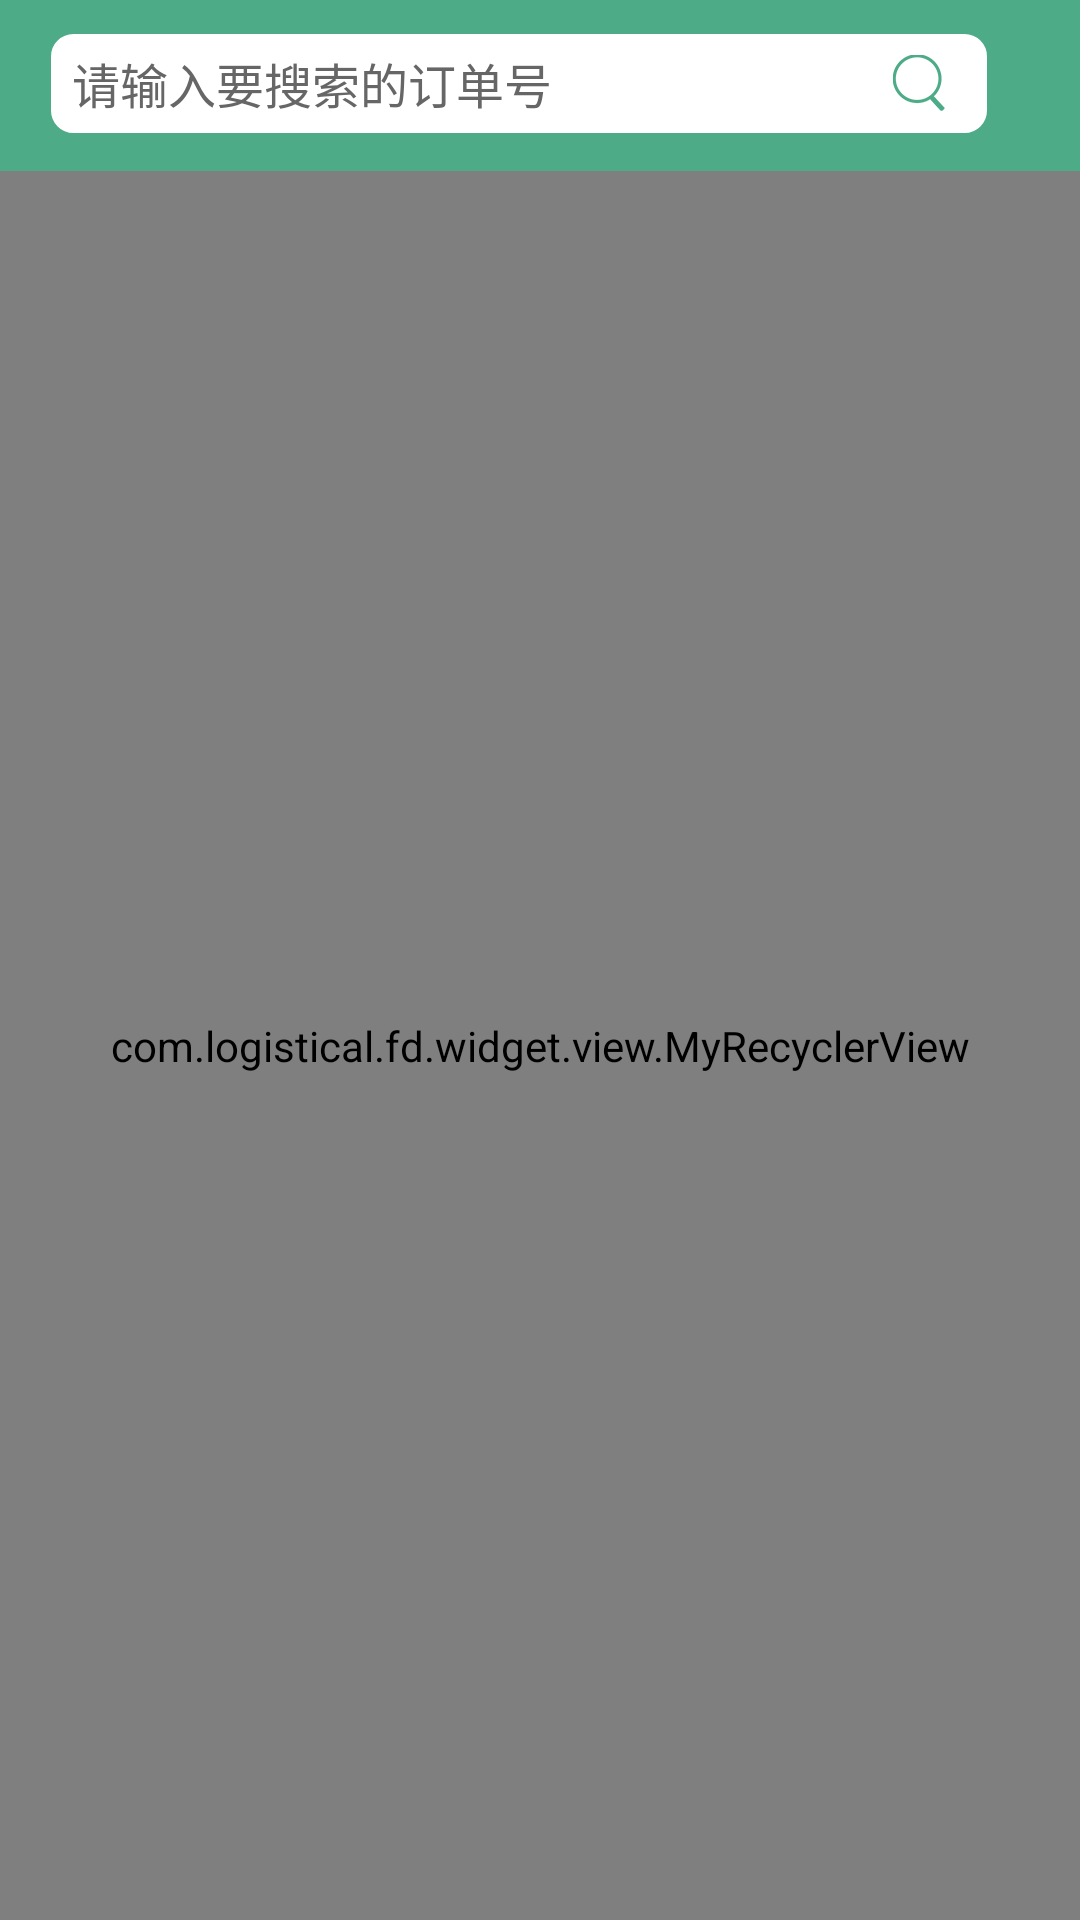

Produce the Android XML layout that renders to this screen, including the resource entries it uses.
<!-- AndroidManifest.xml: application theme AppTheme -->
<!-- res/layout/search_number.xml -->
<?xml version="1.0" encoding="utf-8"?>
<LinearLayout xmlns:android="http://schemas.android.com/apk/res/android"
              xmlns:app="http://schemas.android.com/apk/res-auto"
              android:orientation="vertical"
              android:layout_width="match_parent"
              android:layout_height="match_parent">

    <android.support.design.widget.AppBarLayout
        android:layout_width="match_parent"
        android:layout_height="wrap_content"
        android:theme="@style/AppTheme.AppBarOverlay">

        <android.support.v7.widget.Toolbar
            android:id="@+id/number_toolbar"
            android:layout_width="match_parent"
            android:layout_height="?attr/actionBarSize"
            android:background="?attr/colorPrimary"
            app:navigationIcon="@drawable/back">


            <EditText
                android:id="@+id/number_search"
                android:layout_width="match_parent"
                android:layout_height="35dp"
                android:hint="请输入要搜索的订单号"
                android:textSize="@dimen/font_size_16sp"
                android:textColor="#000"
                android:digits="ABCDEFGHIJKLMNOPQRSTUVWXYZabcdefghijklmnopqrstuvwxyz1234567890"
                android:textColorHint="@color/grayDeepDark"
                android:layout_marginRight="30dp"
                android:paddingLeft="8dp"
                android:drawableRight="@drawable/search"
                android:paddingRight="15dp"
                android:background="@drawable/base_btn_01_normal"/>

        </android.support.v7.widget.Toolbar>

    </android.support.design.widget.AppBarLayout>

    <View
        android:layout_width="match_parent"
        android:layout_height="1dp"
        android:background="@color/colorLogin"/>




        <com.logistical.fd.widget.view.MyRecyclerView
            android:id="@id/swipe_target"
            android:layout_width="match_parent"
            android:layout_height="match_parent"
            android:clipToPadding="false"/>

    <include layout="@layout/empty_show_msg"
             android:id="@+id/msg_empty"/>


</LinearLayout>
<!-- res/layout/empty_show_msg.xml (included above) -->
<?xml version="1.0" encoding="utf-8"?>
<RelativeLayout xmlns:android="http://schemas.android.com/apk/res/android"
    android:orientation="vertical" android:layout_width="match_parent"
    android:layout_height="match_parent">
    <TextView
        android:id="@+id/nothing_show"
        android:layout_width="wrap_content"
        android:layout_height="wrap_content"
        android:layout_centerInParent="true"
        android:textColor="@color/grayDeep"
        android:gravity="center"
        android:textSize="16sp"
        android:drawableTop="@drawable/orders_no"
        android:text="暂无该类信息"/>

</RelativeLayout>
<!-- resources referenced by this layout -->
<resources>
  <color name="colorLogin">#4dab88</color>
  <color name="grayDeep">#ababab</color>
  <color name="grayDeepDark">#666</color>
  <dimen name="font_size_16sp">16sp</dimen>
  <!-- drawable base_btn_01_normal (drawable) -->
  <?xml version="1.0" encoding="utf-8"?>
  <shape xmlns:android="http://schemas.android.com/apk/res/android">
  
      <corners android:radius="@dimen/widget_margin" />
  
      <stroke android:color="@color/colorLogin" android:width="@dimen/line_defaut"/>
  
      <solid android:color="@color/white"/>
  
  </shape>
  <!-- drawable orders_no: png bitmap (drawable-xxxhdpi, 4223 bytes) -->
  <!-- drawable search: png bitmap (drawable-xhdpi, 1739 bytes) -->
  <style name="AppTheme.AppBarOverlay" parent="ThemeOverlay.AppCompat.Dark.ActionBar" />
  <style name="AppTheme" parent="Theme.AppCompat.Light.DarkActionBar">
          
          <item name="colorPrimary">@color/colorPrimary</item>
          <item name="colorPrimaryDark">@color/colorPrimaryDark</item>
          <item name="colorAccent">@color/colorAccent</item>
          <item name="windowActionBar">false</item>
          <item name="windowNoTitle">true</item>
          <item name="android:windowBackground">@color/gray</item>
      </style>
  <dimen name="widget_margin">8dp</dimen>
  <dimen name="line_defaut">1dip</dimen>
  <color name="white">#fff</color>
  <color name="colorPrimary">#4dab88</color>
  <color name="colorPrimaryDark">#4dab88</color>
  <color name="colorAccent">#FF4081</color>
  <color name="gray">#f7f7f9</color>
</resources>
